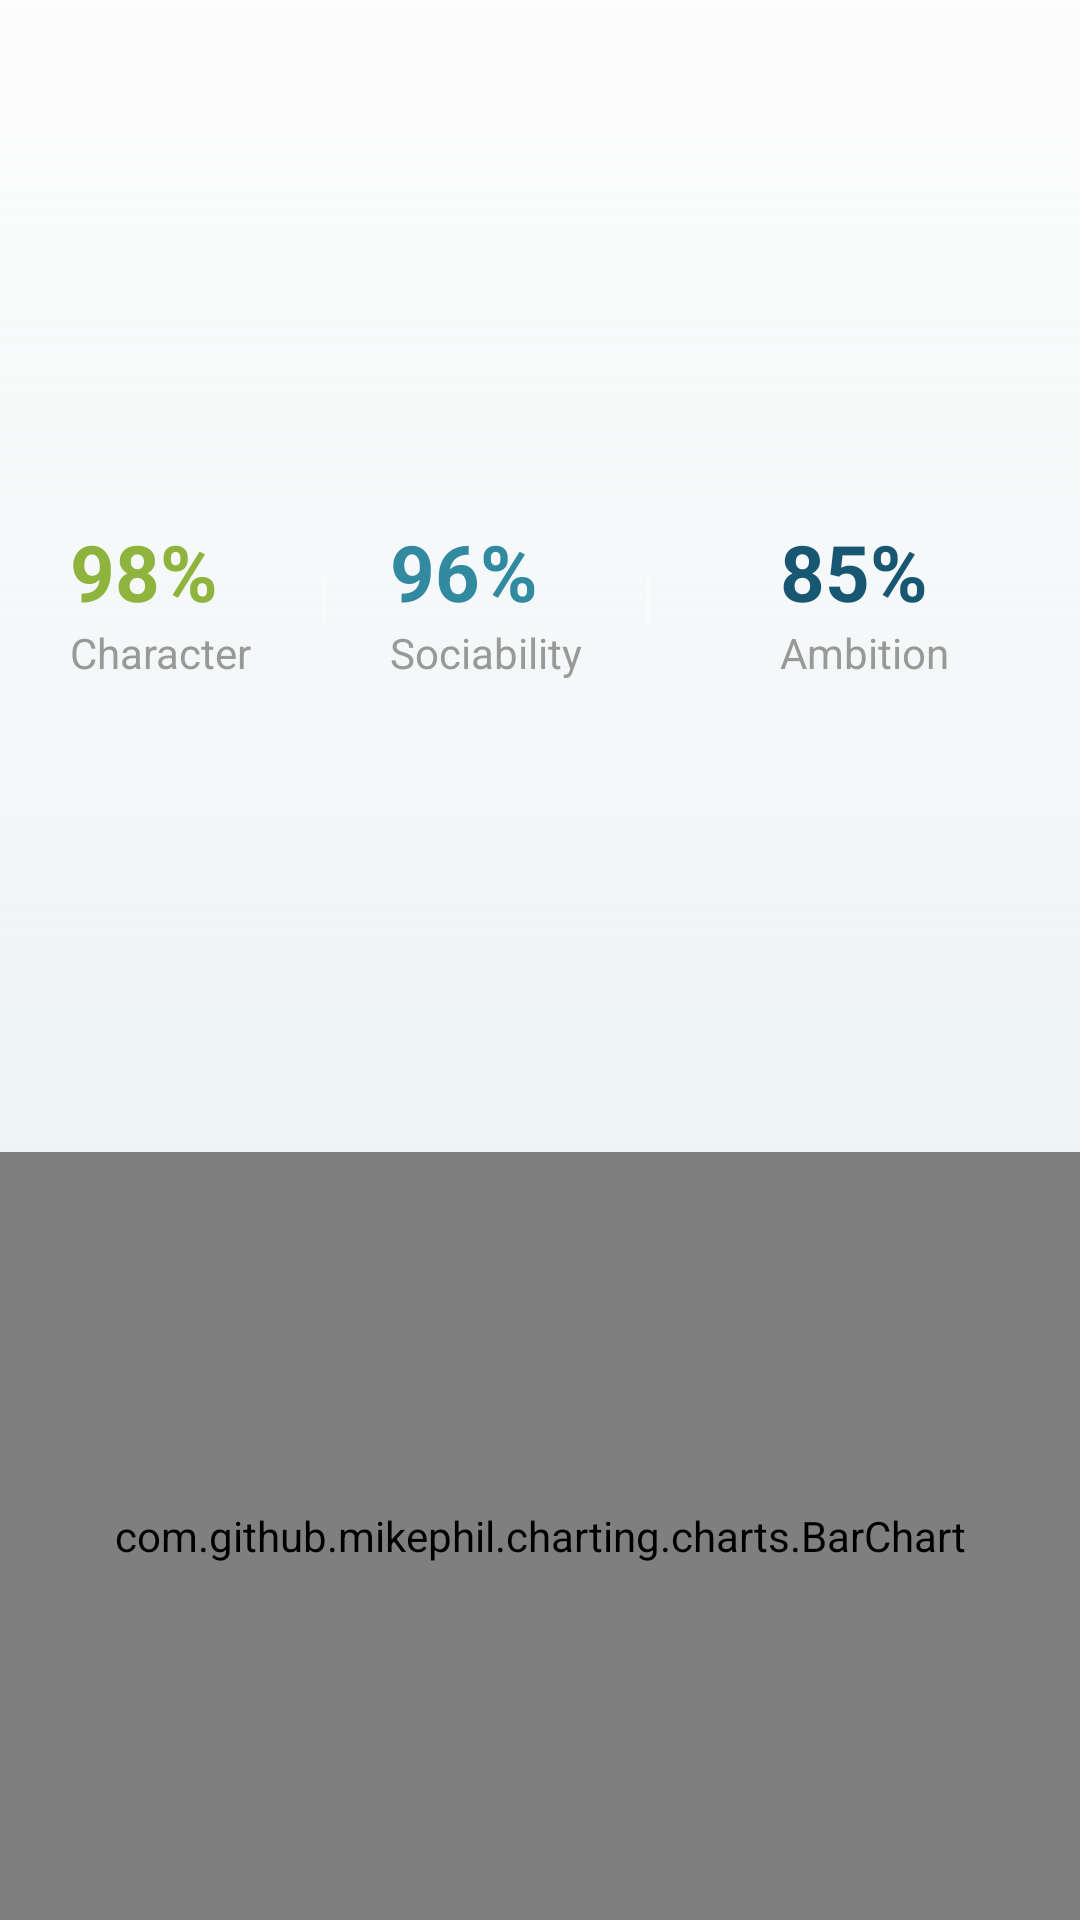

Write the Android layout XML for this screen, with the resource values it uses.
<!-- AndroidManifest.xml: application theme AppTheme -->
<!-- res/layout/view_chart.xml -->
<?xml version="1.0" encoding="utf-8"?>
<LinearLayout xmlns:android="http://schemas.android.com/apk/res/android"
    android:layout_width="match_parent"
    android:layout_height="match_parent"
    android:background="@drawable/chart_gradient"
    android:orientation="vertical">

    <LinearLayout
        android:layout_width="match_parent"
        android:layout_height="0dp"
        android:layout_weight="60"
        android:gravity="center_vertical"
        android:orientation="horizontal"
        android:paddingTop="@dimen/dim_photo_info_container_padding"
        android:id="@+id/chart_values_layout">

        <RelativeLayout
            android:id="@+id/highestContainer"
            android:layout_width="0dp"
            android:layout_height="match_parent"
            android:layout_weight="30"
            android:gravity="center">

            <TextView
                android:id="@+id/chartHighest"
                style="@style/ChartPercentBase.Highest"
                android:layout_width="wrap_content"
                android:layout_height="wrap_content"
                android:text="@string/chart_highest" />

            <TextView
                android:id="@+id/chartCharacter"
                style="@style/ChartDimensionText"
                android:layout_width="wrap_content"
                android:layout_height="wrap_content"
                android:layout_below="@id/chartHighest"
                android:text="@string/chart_character" />
        </RelativeLayout>

        <View
            android:layout_width="@dimen/dim_photo_info_separator_width"
            android:layout_height="@dimen/dim_photo_info_separator_height"
            android:background="@color/colorTransparentWhite" />

        <RelativeLayout
            android:id="@+id/midContainer"
            android:layout_width="0dp"
            android:layout_height="match_parent"
            android:layout_weight="30"
            android:gravity="center">

            <TextView
                android:id="@+id/chartMid"
                style="@style/ChartPercentBase.Mid"
                android:layout_width="wrap_content"
                android:layout_height="wrap_content"
                android:text="@string/chart_mid" />

            <TextView
                android:id="@+id/chartFamilyBackground"
                style="@style/ChartDimensionText"
                android:layout_width="wrap_content"
                android:layout_height="wrap_content"
                android:layout_below="@id/chartMid"
                android:text="@string/chart_family_background" />
        </RelativeLayout>

        <View
            android:layout_width="@dimen/dim_photo_info_separator_width"
            android:layout_height="@dimen/dim_photo_info_separator_height"
            android:background="@color/colorTransparentWhite" />

        <RelativeLayout
            android:id="@+id/lowContainer"
            android:layout_width="0dp"
            android:layout_height="match_parent"
            android:layout_weight="40"
            android:gravity="center">

            <TextView
                android:id="@+id/chartLow"
                style="@style/ChartPercentBase.Low"
                android:layout_width="wrap_content"
                android:layout_height="wrap_content"
                android:text="@string/chart_low" />

            <TextView
                android:id="@+id/chartArtisticPassion"
                style="@style/ChartDimensionText"
                android:layout_width="wrap_content"
                android:layout_height="wrap_content"
                android:layout_below="@id/chartLow"
                android:text="@string/chart_artistic_passion" />
        </RelativeLayout>

    </LinearLayout>

    <com.github.mikephil.charting.charts.BarChart
        android:id="@+id/bar_chart"
        android:layout_width="match_parent"
        android:layout_height="0dp"
        android:layout_weight="40" />

</LinearLayout>
<!-- resources referenced by this layout -->
<resources>
  <color name="colorTransparentWhite">#80FFFFFF</color>
  <dimen name="dim_photo_info_container_padding">16dp</dimen>
  <dimen name="dim_photo_info_separator_height">16dp</dimen>
  <dimen name="dim_photo_info_separator_width">1dp</dimen>
  <!-- drawable chart_gradient (drawable) -->
  <?xml version="1.0" encoding="utf-8"?>
  <shape xmlns:android="http://schemas.android.com/apk/res/android"
      android:shape="rectangle">
  
      <gradient
          android:angle="90"
          android:endColor="@color/colorTransparentWhite"
          android:gradientRadius="120dp"
          android:startColor="@color/colorBlueOneTransparent" />
  
  </shape>
  <string name="chart_artistic_passion">Ambition</string>
  <string name="chart_character">Character</string>
  <string name="chart_family_background">Sociability</string>
  <string name="chart_highest">98%</string>
  <string name="chart_low">85%</string>
  <string name="chart_mid">96%</string>
  <style name="ChartDimensionText">
          <item name="android:textSize">@dimen/dim_chart_dimension_size</item>
          <item name="android:textStyle">normal</item>
          <item name="android:textColor">@color/colorGreyTwo</item>
      </style>
  <style name="ChartPercentBase.Highest">
          <item name="android:textColor">@color/colorGreen</item>
      </style>
  <style name="ChartPercentBase.Low">
          <item name="android:textColor">@color/colorBlueTwo</item>
      </style>
  <style name="ChartPercentBase.Mid">
          <item name="android:textColor">@color/colorBlueOne</item>
      </style>
  <style name="AppTheme" parent="AppTheme.NoActionbar" />
  <color name="colorBlueOneTransparent">#1A328AA1</color>
  <dimen name="dim_chart_dimension_size">14sp</dimen>
  <color name="colorGreyTwo">#999999</color>
  <color name="colorGreen">#8FB43E</color>
  <color name="colorBlueTwo">#185772</color>
  <color name="colorBlueOne">#328AA1</color>
  <style name="AppTheme.NoActionbar" parent="Theme.AppCompat.Light.NoActionBar">
          <item name="colorPrimary">@color/colorWhite</item>
          <item name="colorPrimaryDark">@color/colorPrimaryDark</item>
          <item name="colorAccent">@color/colorAccent</item>
          <item name="android:textColorPrimary">@color/colorDarkGrey</item>
          <item name="android:textColorSecondary">@color/colorGrey</item>
          <item name="android:icon">@color/colorBlack</item>
  
          <item name="android:actionBarStyle">@style/ActionBar.Theme</item>
          <item name="actionBarStyle">@style/ActionBar.Theme</item>
  
          <item name="android:windowContentOverlay">@null</item>
      </style>
  <color name="colorWhite">#ffffff</color>
  <color name="colorPrimaryDark">#303F9F</color>
  <color name="colorAccent">#FF4081</color>
  <color name="colorDarkGrey">#4A4A4A</color>
  <color name="colorGrey">#BF666666</color>
  <color name="colorBlack">#000000</color>
  <style name="ActionBar.Theme" parent="@style/Widget.AppCompat.ActionBar">
          <item name="android:background">@color/colorWhite</item>
          <item name="background">@color/colorWhite</item>
  
          <item name="android:windowBackground">@color/colorWhite</item>
  
          <item name="android:displayOptions">homeAsUp|showHome</item>
          <item name="displayOptions">homeAsUp|showHome</item>
  
          <item name="android:windowActionBarOverlay">true</item>
          <item name="windowActionBarOverlay">true</item>
      </style>
</resources>
